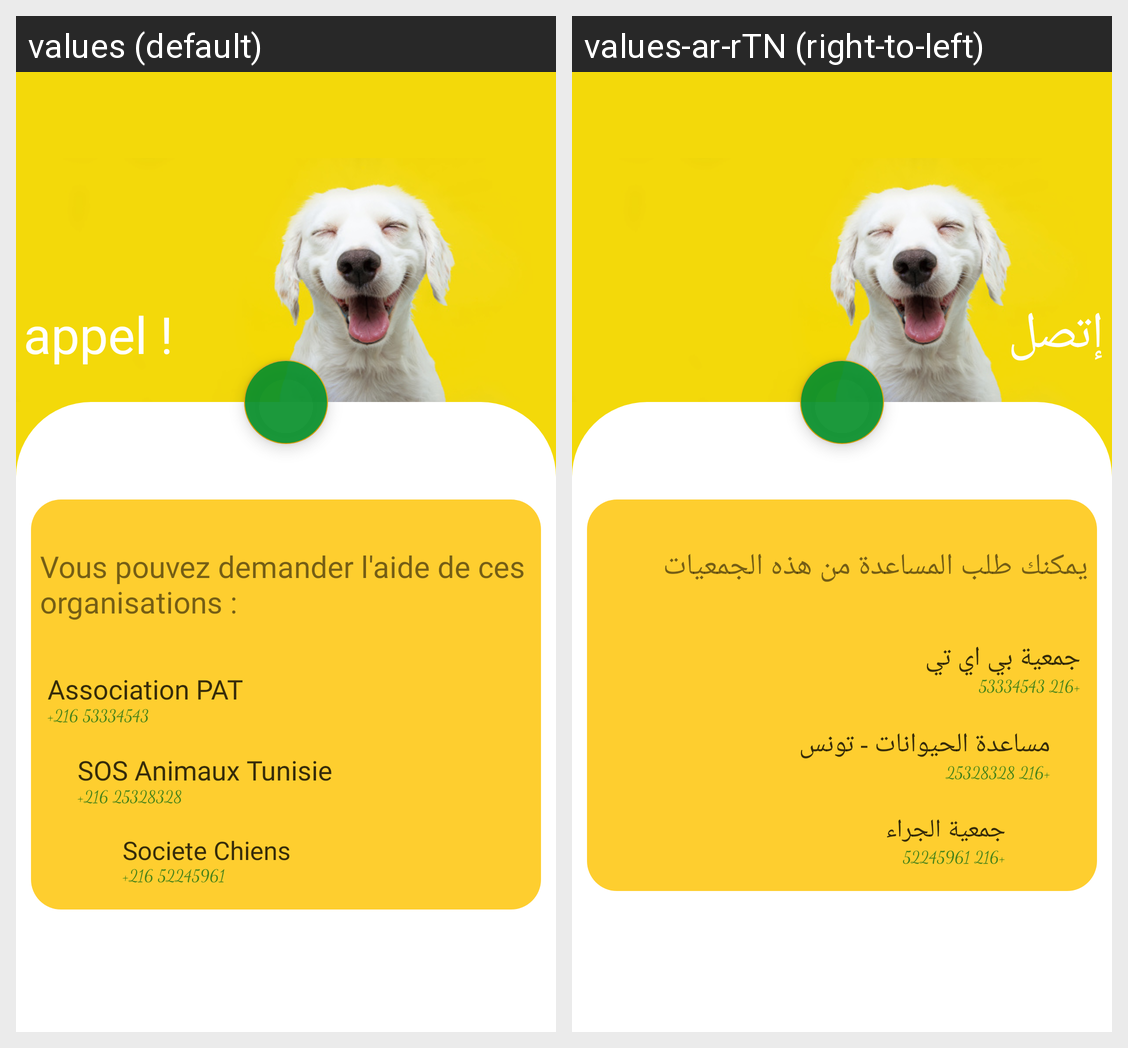

For this localized Android screen grid, give each drawn string resource with its value in every locale shown.
Android screen res/layout/activity_num_urg.xml rendered under 2 locales, left to right: values (default), values-ar-rTN (right-to-left). Device: Nexus 5 (rendered at 1080×1920; each locale shown at half size, 540×960, under a caption strip naming it); theme Theme.SaveAnimals.
Strings drawn on this screen, with the default value and each locale's value (text and hints the layout hard-codes, and strings that could not be matched under every locale, appear in the picture but are not listed):

vous_pouvez_demander_l_aide_de_ces_organisations
  values: Vous pouvez demander l'aide de ces organisations :
  values-ar-rTN: يمكنك طلب المساعدة من هذه الجمعيات

association_pat
  values: Association PAT
  values-ar-rTN: جمعية بي اي تي

sos_animaux_tunisie
  values: SOS Animaux Tunisie
  values-ar-rTN: مساعدة الحيوانات - تونس

societe_chiens
  values: Societe Chiens
  values-ar-rTN: جمعية الجراء
